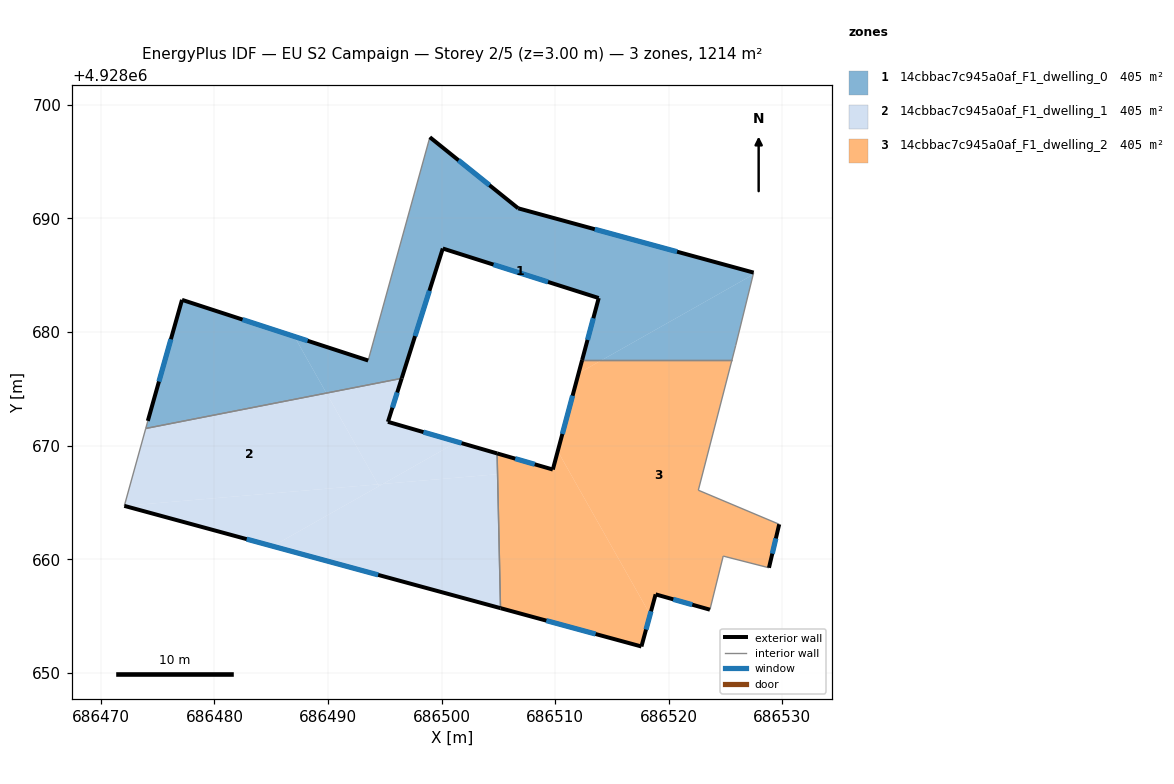
=== STOREY PLAN SPEC (per zone: floor XY polygon, exterior-wall plan segments, windows/doors) ===
zone 1: 14cbbac7c945a0af_F1_dwelling_0  (404.7 m²)
  floor: (686527.43, 4928685.06) (686527.47, 4928685.24) (686506.74, 4928690.90) (686498.96, 4928697.16) (686493.53, 4928677.50) (686487.03, 4928679.61) (686489.86, 4928674.63) (686496.49, 4928675.92) (686500.10, 4928687.36) (686513.83, 4928683.00) (686512.37, 4928677.53) (686514.11, 4928677.53)
  floor: (686525.56, 4928677.53) (686525.89, 4928678.82) (686527.43, 4928685.06) (686514.11, 4928677.53)
  floor: (686489.86, 4928674.63) (686487.03, 4928679.61) (686477.14, 4928682.84) (686474.13, 4928672.18) (686473.95, 4928671.51)
  exterior wall: (686512.37, 4928677.53) – (686513.83, 4928683.00)  [5.7 m]
    window: (686512.85, 4928679.31) – (686513.36, 4928681.22)  [2.1 m²]
  exterior wall: (686513.83, 4928683.00) – (686500.10, 4928687.36)  [14.4 m]
    window: (686509.37, 4928684.41) – (686504.57, 4928685.94)  [5.3 m²]
  exterior wall: (686500.10, 4928687.36) – (686496.49, 4928675.92)  [12.0 m]
    window: (686498.93, 4928683.64) – (686497.66, 4928679.64)  [4.4 m²]
  exterior wall: (686474.13, 4928672.18) – (686477.14, 4928682.84)  [11.1 m]
    window: (686475.11, 4928675.64) – (686476.17, 4928679.37)  [4.1 m²]
  exterior wall: (686477.14, 4928682.84) – (686493.53, 4928677.50)  [17.2 m]
    window: (686482.47, 4928681.10) – (686488.20, 4928679.23)  [6.3 m²]
  exterior wall: (686498.96, 4928697.16) – (686506.74, 4928690.90)  [10.0 m]
    window: (686501.49, 4928695.12) – (686504.21, 4928692.93)  [3.7 m²]
  exterior wall: (686506.74, 4928690.90) – (686527.47, 4928685.24)  [21.5 m]
    window: (686513.49, 4928689.06) – (686520.73, 4928687.08)  [7.9 m²]
  interior walls: 6
zone 2: 14cbbac7c945a0af_F1_dwelling_1  (404.7 m²)
  floor: (686501.38, 4928670.33) (686495.27, 4928672.10) (686496.49, 4928675.92) (686489.86, 4928674.63) (686494.40, 4928666.59) (686494.83, 4928666.63)
  floor: (686494.40, 4928666.59) (686489.86, 4928674.63) (686473.95, 4928671.51) (686472.06, 4928664.70)
  floor: (686505.19, 4928655.69) (686504.93, 4928667.48) (686494.83, 4928666.63) (686485.13, 4928661.15)
  floor: (686494.49, 4928666.44) (686494.40, 4928666.59) (686472.06, 4928664.70) (686485.13, 4928661.15)
  floor: (686494.83, 4928666.63) (686494.40, 4928666.59) (686494.49, 4928666.44)
  floor: (686504.93, 4928667.48) (686504.89, 4928669.32) (686501.38, 4928670.33) (686494.83, 4928666.63)
  exterior wall: (686496.49, 4928675.92) – (686495.27, 4928672.10)  [4.0 m]
    window: (686496.09, 4928674.68) – (686495.67, 4928673.34)  [1.5 m²]
  exterior wall: (686495.27, 4928672.10) – (686504.89, 4928669.32)  [10.0 m]
    window: (686498.40, 4928671.19) – (686501.76, 4928670.22)  [3.7 m²]
  exterior wall: (686505.19, 4928655.69) – (686472.06, 4928664.70)  [34.3 m]
    window: (686494.42, 4928658.62) – (686482.84, 4928661.77)  [12.6 m²]
  interior walls: 3
zone 3: 14cbbac7c945a0af_F1_dwelling_2  (404.7 m²)
  floor: (686514.11, 4928677.53) (686512.37, 4928677.53) (686512.06, 4928676.37)
  floor: (686528.82, 4928659.25) (686529.72, 4928663.08) (686522.60, 4928666.08) (686525.56, 4928677.53) (686514.11, 4928677.53) (686512.06, 4928676.37) (686510.23, 4928669.51) (686518.36, 4928655.13) (686518.84, 4928656.91) (686523.62, 4928655.56) (686524.79, 4928660.28)
  floor: (686517.59, 4928652.32) (686518.36, 4928655.13) (686510.23, 4928669.51) (686509.79, 4928667.90) (686504.89, 4928669.32) (686505.19, 4928655.69)
  exterior wall: (686529.72, 4928663.08) – (686528.82, 4928659.25)  [3.9 m]
    window: (686529.43, 4928661.83) – (686529.12, 4928660.49)  [1.4 m²]
  exterior wall: (686523.62, 4928655.56) – (686518.84, 4928656.91)  [5.0 m]
    window: (686522.07, 4928656.00) – (686520.40, 4928656.47)  [1.8 m²]
  exterior wall: (686518.84, 4928656.91) – (686517.59, 4928652.32)  [4.8 m]
    window: (686518.44, 4928655.41) – (686518.00, 4928653.81)  [1.7 m²]
  exterior wall: (686517.59, 4928652.32) – (686505.19, 4928655.69)  [12.9 m]
    window: (686513.56, 4928653.41) – (686509.22, 4928654.59)  [4.7 m²]
  exterior wall: (686504.89, 4928669.32) – (686509.79, 4928667.90)  [5.1 m]
    window: (686506.48, 4928668.85) – (686508.20, 4928668.36)  [1.9 m²]
  exterior wall: (686509.79, 4928667.90) – (686512.37, 4928677.53)  [10.0 m]
    window: (686510.63, 4928671.03) – (686511.53, 4928674.40)  [3.7 m²]
  interior walls: 6

=== DERIVED (storey summary) ===
Building: EU S2 Campaign
Storey: 2 of 5  (floor level z = 3.00 m)
Storey gross floor area: 1214.1 m²
Zones on this storey: 3
  - 14cbbac7c945a0af_F1_dwelling_0: floor 404.7 m²; exterior wall 91.8 m (275.5 m²); 7 window(s) 33.7 m²; WWR 12.2%
  - 14cbbac7c945a0af_F1_dwelling_1: floor 404.7 m²; exterior wall 48.3 m (145.0 m²); 3 window(s) 17.7 m²; WWR 12.2%
  - 14cbbac7c945a0af_F1_dwelling_2: floor 404.7 m²; exterior wall 41.6 m (124.8 m²); 6 window(s) 15.3 m²; WWR 12.2%
Zone adjacency (shared interzone walls):
  - 14cbbac7c945a0af_F1_dwelling_0 ↔ 14cbbac7c945a0af_F1_dwelling_1
  - 14cbbac7c945a0af_F1_dwelling_0 ↔ 14cbbac7c945a0af_F1_dwelling_2
  - 14cbbac7c945a0af_F1_dwelling_1 ↔ 14cbbac7c945a0af_F1_dwelling_2